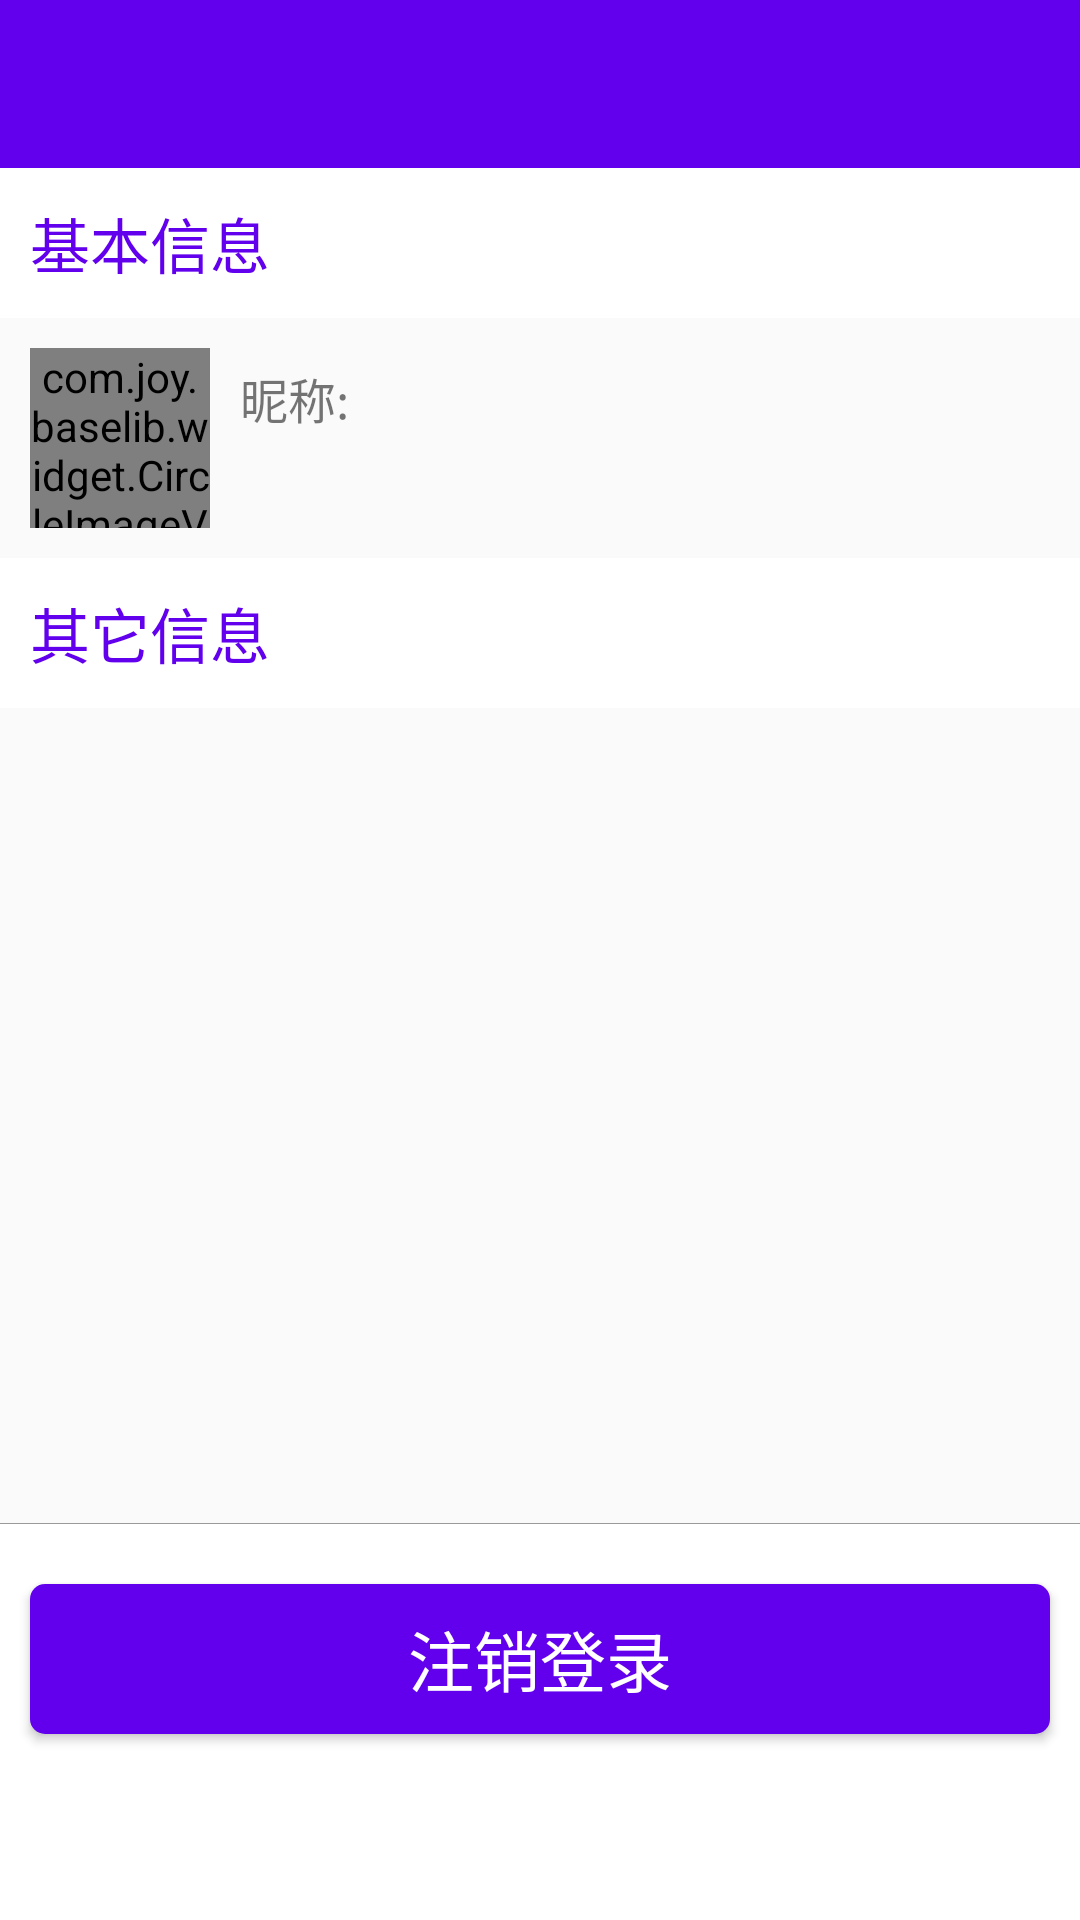

Produce the Android XML layout that renders to this screen, including the resource entries it uses.
<!-- AndroidManifest.xml: fallback theme Theme.MaterialComponents.DayNight.NoActionBar -->
<!-- res/layout/activity_personal_center.xml -->
<?xml version="1.0" encoding="utf-8"?>
<LinearLayout xmlns:android="http://schemas.android.com/apk/res/android"
    android:orientation="vertical" android:layout_width="match_parent"
    android:layout_height="match_parent"
    android:background="@color/light">

    <include layout="@layout/base_toolbar"/>

    <TextView
        android:text="@string/txt_base_message"
        android:layout_width="match_parent"
        android:layout_height="50dp"
        android:textSize="20sp"
        android:gravity="center_vertical"
        android:paddingLeft="10dp"
        android:textColor="?attr/colorPrimary"
        android:background="@color/textWhite"/>

    <RelativeLayout
        android:layout_width="match_parent"
        android:layout_height="wrap_content"
        android:padding="10dp">

        <com.joy.baselib.widget.CircleImageView
            android:id="@+id/civ_personal"
            android:layout_width="60dp"
            android:layout_height="60dp" />

        <LinearLayout
            android:id="@+id/lin_personal"
            android:layout_width="wrap_content"
            android:layout_height="wrap_content"
            android:layout_alignTop="@+id/civ_personal"
            android:layout_toRightOf="@+id/civ_personal"
            android:orientation="horizontal">
            
            <TextView
                android:paddingTop="5dp"
                android:text="@string/txt_name"
                style="@style/PersonalCenterText" />

            <TextView
                android:paddingTop="5dp"
                android:id="@+id/member_name"
                android:textColor="?attr/colorPrimary"
                style="@style/PersonalCenterText" />
        </LinearLayout>

        <TextView
            android:paddingTop="10dp"
            android:paddingBottom="5dp"
            android:id="@+id/member_introduce"
            android:layout_alignBottom="@id/civ_personal"
            android:layout_below="@+id/lin_personal"
            android:layout_toRightOf="@+id/civ_personal"
            style="@style/PersonalCenterText" />

    </RelativeLayout>

    <TextView
        android:text="@string/txt_other_message"
        android:layout_width="match_parent"
        android:layout_height="50dp"
        android:textSize="20sp"
        android:gravity="center_vertical"
        android:paddingLeft="10dp"
        android:textColor="?attr/colorPrimary"
        android:background="@color/textWhite"/>

    <TextView
        android:id="@+id/member_email"
        style="@style/PersonalCenterText" />

    <TextView
        android:id="@+id/member_wei_bo"
        style="@style/PersonalCenterText" />

    <TextView
        android:id="@+id/member_bo_ke"
        style="@style/PersonalCenterText" />

    <TextView
        android:id="@+id/member_followers"
        style="@style/PersonalCenterText" />

    <TextView
        android:id="@+id/member_following"
        style="@style/PersonalCenterText" />

    <TextView
        android:id="@+id/member_watched"
        style="@style/PersonalCenterText" />

    <TextView
        android:id="@+id/member_stared"
        style="@style/PersonalCenterText"
        android:paddingBottom="15dp"/>

    <View
        style="@style/Line"/>

    <RelativeLayout
        android:background="@color/textWhite"
        android:layout_width="match_parent"
        android:layout_height="0dp"
        android:layout_weight="1">

    <Button
        android:onClick="forwardLogin"
        android:layout_marginLeft="10dp"
        android:layout_marginRight="10dp"
        android:id="@+id/btn_login"
        android:layout_width="match_parent"
        android:layout_height="50dp"
        android:background="@drawable/btn_login_bg"
        android:text="@string/btn_cancel_login"
        android:textColor="@color/textWhite"
        android:layout_marginTop="20dp"
        android:textSize="22sp" />

    </RelativeLayout>

</LinearLayout>
<!-- res/layout/base_toolbar.xml (included above) -->
<?xml version="1.0" encoding="utf-8"?>
<LinearLayout xmlns:android="http://schemas.android.com/apk/res/android"
    android:layout_width="match_parent"
    android:layout_height="wrap_content"
    xmlns:app="http://schemas.android.com/apk/res-auto"
    android:orientation="vertical">

    <android.support.v7.widget.Toolbar
        android:id="@+id/base_toolbar"
        android:layout_width="match_parent"
        android:layout_height="?attr/actionBarSize"
        android:background="?attr/colorPrimary"
        android:titleTextColor="@color/textWhite"
        android:theme="@style/ToolBar">

    </android.support.v7.widget.Toolbar>

</LinearLayout>
<!-- resources referenced by this layout -->
<resources>
  <color name="light">#FAFAFA</color>
  <color name="textWhite">#FFFFFF</color>
  <!-- drawable btn_login_bg (drawable) -->
  <?xml version="1.0" encoding="utf-8"?>
  <selector xmlns:android="http://schemas.android.com/apk/res/android">
      <item android:state_pressed="false">
          <shape android:shape="rectangle">
              <corners android:radius="5dp"/>
              <solid android:color="?attr/colorPrimary"/>
          </shape>
      </item>
  
      <item android:state_pressed="true">
          <shape android:shape="rectangle">
              <corners android:radius="5dp"/>
              <solid android:color="?attr/colorPrimaryDark"/>
          </shape>
      </item>
  </selector>
  <string name="btn_cancel_login">注销登录</string>
  <string name="txt_base_message">基本信息</string>
  <string name="txt_name">昵称:</string>
  <string name="txt_other_message">其它信息</string>
  <style name="Line">
          <item name="android:layout_width">match_parent</item>
          <item name="android:layout_height">0.2dp</item>
          <item name="android:background">@color/gray</item>
      </style>
  <style name="PersonalCenterText">
          <item name="android:layout_height">wrap_content</item>
          <item name="android:layout_width">wrap_content</item>
          <item name="android:paddingLeft">10dp</item>
          <item name="android:paddingTop">15dp</item>
          <item name="android:textSize">16sp</item>
      </style>
  <style name="ToolBar" parent="ThemeOverlay.AppCompat.ActionBar">
          <item name="android:colorControlNormal">@color/textWhite</item>
      </style>
  <color name="gray">#9A9A9A</color>
</resources>
